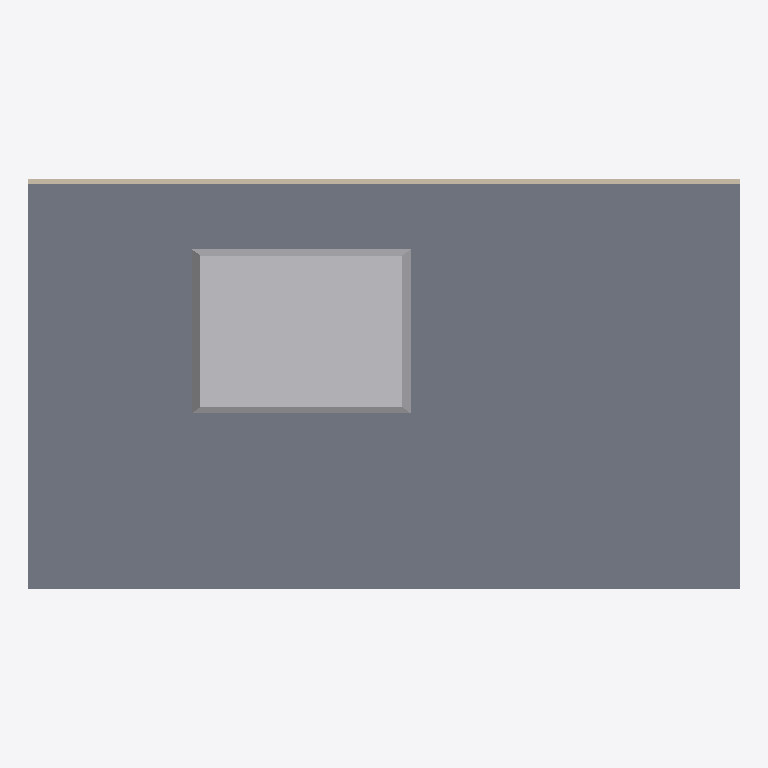
Plan cut of the same IFC building model at storey '樓層 1' (level 0.00 m, cut at 1.40 m), seen from above with north up, elements coloured by IFC class: 1 slab (grey), 1 other element (light grey), 1 wall (beige). Cut surfaces are drawn darker.
Extent 26.0 m × 15.0 m × 4.4 m (x, y, z). Storeys (1): 樓層 1 at 0.00 m. Elements (3): 1 IfcBuildingElementProxy, 1 IfcSlab, 1 IfcWallStandardCase.

HEADER;
FILE_DESCRIPTION(('ViewDefinition [CoordinationView]'),'2;1');
FILE_NAME('專案編號','2016-11-10T12:19:56',(''),(''),'The EXPRESS Data Manager Version 5.02.0100.07 : ','20150220_1215(x64) - Exporter 16.0.428.0 - Defau','');
FILE_SCHEMA(('IFC2X3'));
ENDSEC;
DATA;
#94=IFCPROJECT('3sO2EWNuj0pPysR1zXl_hi',#41,'專案編號',$,$,'專案名稱','專案狀態',(#83,#91),#78);
#725=IFCSITE('3sO2EWNuj0pPysR1zXl_hk',#41,'Default',$,'',#724,$,$,.ELEMENT.,(42,21,31,181945),(-71,-3,-24,-263305),0.0,$,$);
#104=IFCBUILDING('3sO2EWNuj0pPysR1zXl_hj',#41,'',$,$,#32,$,'',.ELEMENT.,$,$,#100);
#113=IFCBUILDINGSTOREY('3sO2EWNuj0pPysR1_UG2OJ',#41,'樓層 1',$,$,#111,$,'樓層 1',.ELEMENT.,0.0);
#354=IFCSLAB('2P7xJs3BvBcvVrAnqjCYvj',#41,'樓板:通用樓層 - 400mm:199775',$,'樓板:通用樓層 - 400mm',#122,#350,'199775',.FLOOR.);
#670=IFCBUILDINGELEMENTPROXY('04SGlrFrH018J__bR_pLdV',#41,'Vol1:Vol1:199960',$,'Vol1',#669,#666,'199960',$);
#486=IFCWALLSTANDARDCASE('1a6k2tkzjBE9x1tQvWB1vM',#41,'基本牆:通用 - 200mm:199848',$,'基本牆:通用 - 200mm:249',#459,#484,'199848');
ENDSEC;
